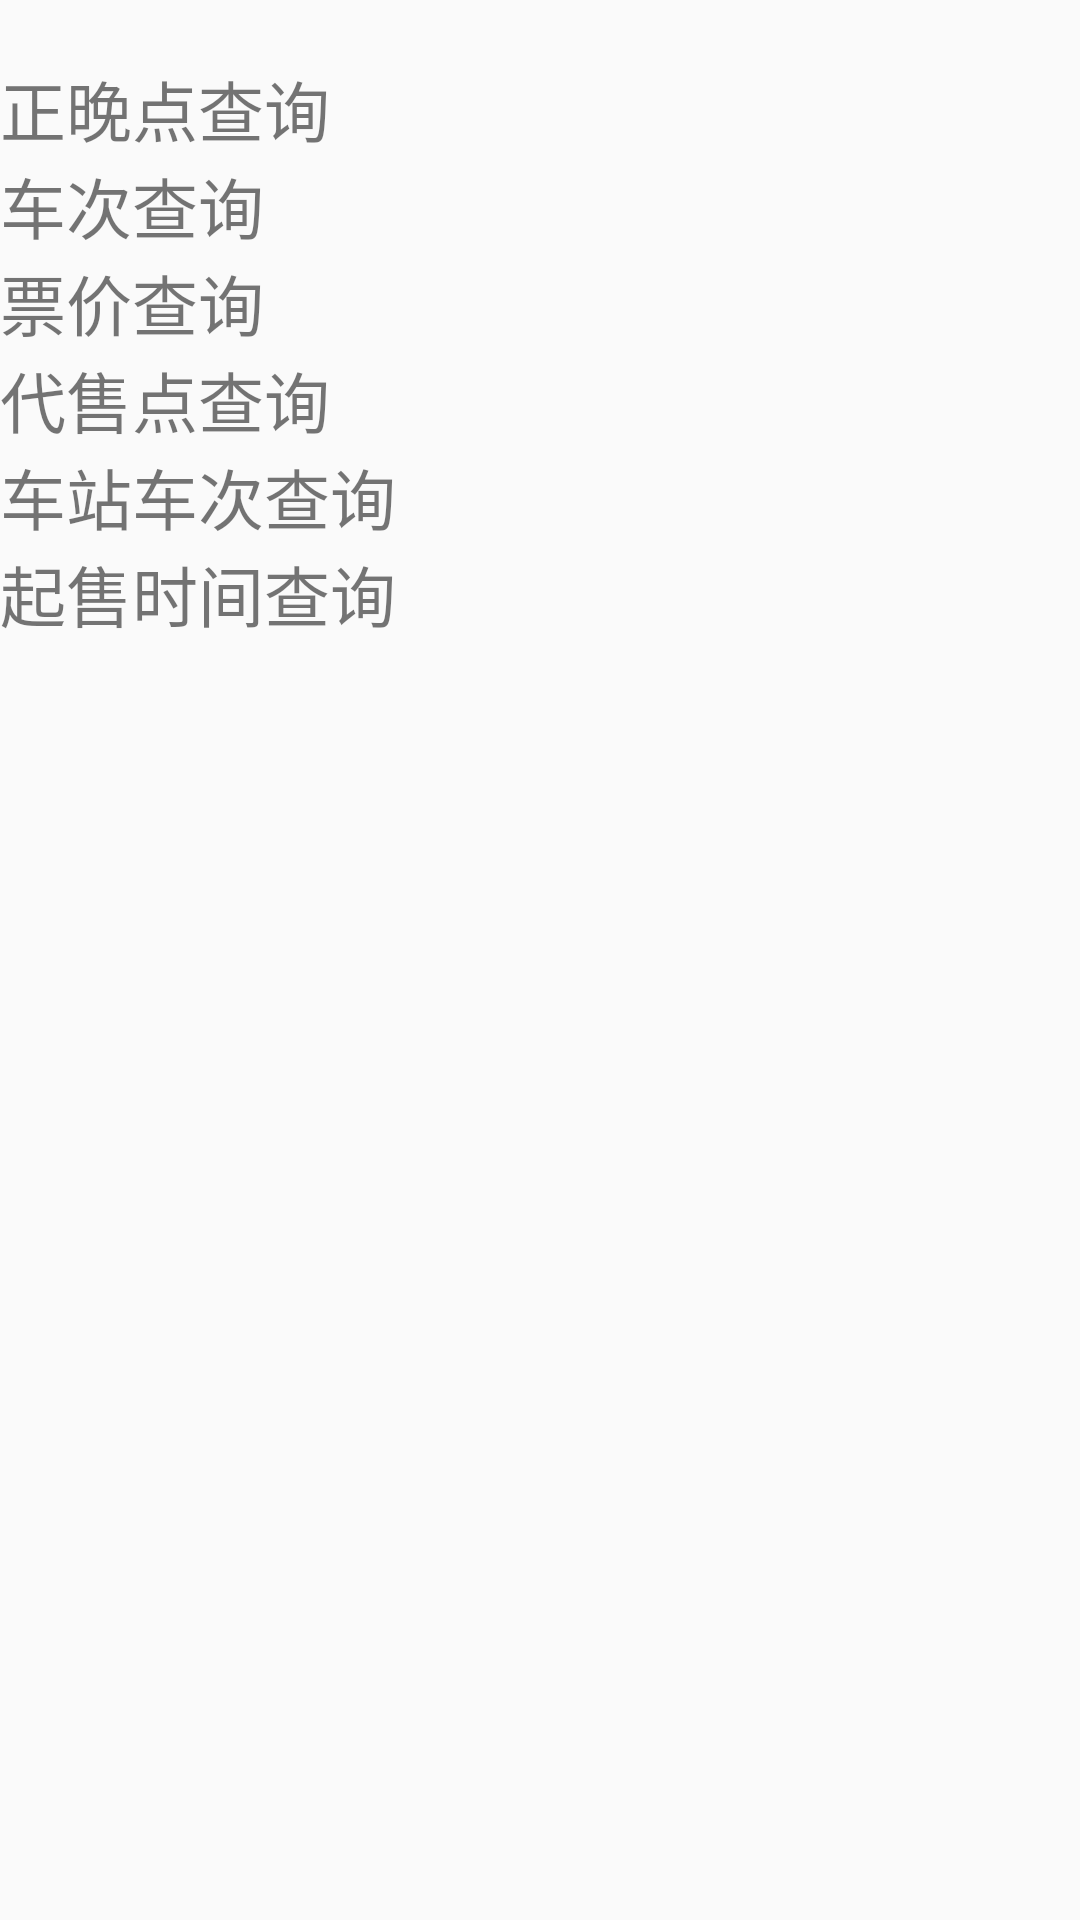

The Android layout XML behind this screen, and the referenced resources:
<!-- AndroidManifest.xml: application theme AppTheme -->
<!-- res/layout/activity_travel_guide.xml -->
<?xml version="1.0" encoding="utf-8"?>
<RelativeLayout xmlns:android="http://schemas.android.com/apk/res/android"
    xmlns:app="http://schemas.android.com/apk/res-auto"
    xmlns:tools="http://schemas.android.com/tools"
    android:layout_width="match_parent"
    android:layout_height="match_parent"
    tools:context=".Travel_guide">

    <TextView
        android:id="@+id/timeCheck"
        android:layout_width="match_parent"
        android:layout_height="wrap_content"
        android:layout_alignParentStart="true"
        android:layout_alignParentTop="true"
        android:layout_marginTop="20dp"
                android:drawableRight="@drawable/ic_chevron_right_black_24dp"
        android:text="正晚点查询"
        android:textSize="22sp" />

    <TextView
        android:id="@+id/trainCheck"
        android:layout_width="match_parent"
        android:layout_height="wrap_content"
        android:layout_alignParentStart="true"
        android:layout_below="@+id/timeCheck"
                android:drawableRight="@drawable/ic_chevron_right_black_24dp"
        android:text="车次查询"
        android:textSize="22sp" />

    <TextView
        android:id="@+id/fareCheck"
        android:layout_width="match_parent"
        android:layout_height="wrap_content"
        android:layout_alignParentStart="true"
        android:layout_below="@+id/trainCheck"
                android:drawableRight="@drawable/ic_chevron_right_black_24dp"
        android:text="票价查询"
        android:textSize="22sp" />

    <TextView
        android:id="@+id/outletsCheck"
        android:layout_width="match_parent"
        android:layout_height="wrap_content"
        android:layout_alignParentStart="true"
        android:layout_below="@+id/fareCheck"
                android:drawableRight="@drawable/ic_chevron_right_black_24dp"
        android:text="代售点查询"
        android:textSize="22sp" />

    <TextView
        android:id="@+id/stationCheck"
        android:layout_width="match_parent"
        android:layout_height="wrap_content"
        android:layout_alignParentStart="true"
        android:layout_below="@+id/outletsCheck"
                android:drawableRight="@drawable/ic_chevron_right_black_24dp"
        android:text="车站车次查询"
        android:textSize="22sp" />

    <TextView
        android:id="@+id/saleCheck"
        android:layout_width="match_parent"
        android:layout_height="wrap_content"
        android:layout_alignParentStart="true"
        android:layout_below="@+id/stationCheck"
                android:drawableRight="@drawable/ic_chevron_right_black_24dp"
        android:text="起售时间查询"
        android:textSize="22sp" />
</RelativeLayout>
<!-- resources referenced by this layout -->
<resources>
  <style name="AppTheme" parent="Theme.AppCompat.Light.DarkActionBar">
          
          <item name="colorPrimary">@color/colorPrimary</item>
          <item name="colorPrimaryDark">@color/colorPrimaryDark</item>
          <item name="colorAccent">@color/colorAccent</item>
      </style>
  <!-- not gathered from this repository: default colours our renderer supplied (Android Studio template values) -->
  <color name="colorPrimary">#FF6200EE</color>
  <color name="colorPrimaryDark">#FF3700B3</color>
  <color name="colorAccent">#FF03DAC5</color>
</resources>
